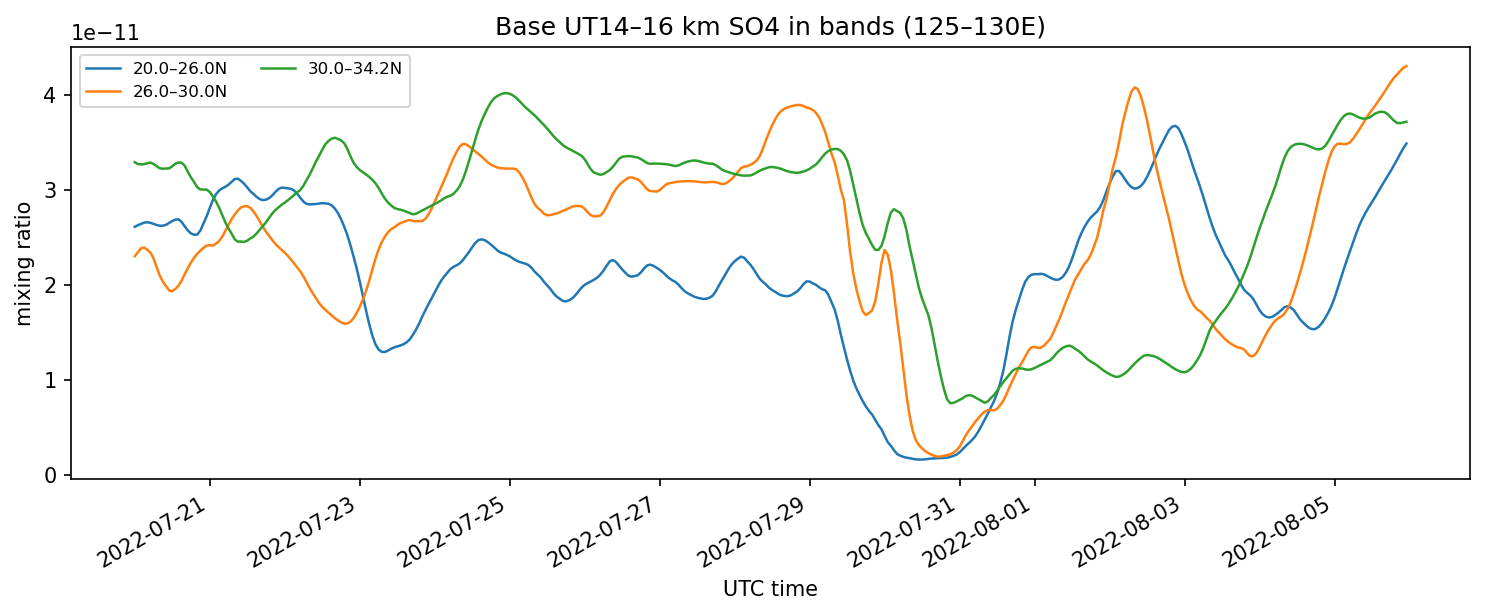

Source data for this figure (header and first rows):
time, 20.0–26.0N, 26.0–30.0N, 30.0–34.2N
2022-07-20 00:00:00, 2.612295886659846e-11, 2.3030943744339752e-11, 3.291910772346932e-11
2022-07-20 01:00:00, 2.629253882485065e-11, 2.3445416239592952e-11, 3.272793637127712e-11
2022-07-20 02:00:00, 2.6425242229245248e-11, 2.3878257238398637e-11, 3.269502214155797e-11
2022-07-20 03:00:00, 2.6566082271936904e-11, 2.3941777998896214e-11, 3.272676128504098e-11
2022-07-20 04:00:00, 2.6607826734384297e-11, 2.3709503050648242e-11, 3.2806597170897254e-11
2022-07-20 05:00:00, 2.6546801979431757e-11, 2.34312591820751e-11, 3.2879791653053144e-11
2022-07-20 06:00:00, 2.6436586076427396e-11, 2.2802754079269796e-11, 3.275078078440272e-11
2022-07-20 07:00:00, 2.6320251740519962e-11, 2.189676199846459e-11, 3.250331424977914e-11
2022-07-20 08:00:00, 2.6231027405377806e-11, 2.098964229804028e-11, 3.2280454700844556e-11
2022-07-20 09:00:00, 2.624364955335105e-11, 2.0355614558323432e-11, 3.223561010390707e-11
2022-07-20 10:00:00, 2.6334154072745884e-11, 1.9887601955769034e-11, 3.226566107596111e-11
2022-07-20 11:00:00, 2.6535880686310048e-11, 1.9437861273504432e-11, 3.227236019531612e-11
2022-07-20 12:00:00, 2.6736301155360568e-11, 1.9344935398992433e-11, 3.249205449922028e-11
2022-07-20 13:00:00, 2.6877329490874597e-11, 1.958495976573819e-11, 3.276883881925248e-11
2022-07-20 14:00:00, 2.691717219463462e-11, 1.9929632337501674e-11, 3.2898152276856605e-11
2022-07-20 15:00:00, 2.6641587809145228e-11, 2.0465560088028468e-11, 3.2870905608569466e-11
2022-07-20 16:00:00, 2.6171147067662678e-11, 2.114797917873891e-11, 3.255439737374349e-11
2022-07-20 17:00:00, 2.5729555357182223e-11, 2.1787751693075203e-11, 3.190115963299927e-11
2022-07-20 18:00:00, 2.543248644245234e-11, 2.2372141772449494e-11, 3.1311786348779416e-11
2022-07-20 19:00:00, 2.5284107464873512e-11, 2.2874874712201936e-11, 3.083550927621388e-11
2022-07-20 20:00:00, 2.5311108195206864e-11, 2.3291879706110836e-11, 3.029203308369363e-11
2022-07-20 21:00:00, 2.573243801609014e-11, 2.362687212773843e-11, 3.0051201011180274e-11
2022-07-20 22:00:00, 2.6480380790887926e-11, 2.390995375876264e-11, 3.0043380412379017e-11
2022-07-20 23:00:00, 2.7227657169165683e-11, 2.4149691562166334e-11, 3.003851678654714e-11
2022-07-21 00:00:00, 2.810196182985766e-11, 2.4180411000372883e-11, 2.9797248262212155e-11
2022-07-21 01:00:00, 2.8940414478161817e-11, 2.416513456264369e-11, 2.932680012777822e-11
2022-07-21 02:00:00, 2.9545475685726856e-11, 2.4347588076482408e-11, 2.8796508514393813e-11
2022-07-21 03:00:00, 2.9937680091870247e-11, 2.464214829594722e-11, 2.813746244917788e-11
2022-07-21 04:00:00, 3.017090297497782e-11, 2.5079979916358062e-11, 2.7376704720298774e-11
2022-07-21 05:00:00, 3.0334843605716533e-11, 2.570392317338422e-11, 2.6591510652555e-11
2022-07-21 06:00:00, 3.055624063331554e-11, 2.633916044590574e-11, 2.5953497012634335e-11
2022-07-21 07:00:00, 3.085640232597206e-11, 2.693095229691034e-11, 2.540710676325489e-11
2022-07-21 08:00:00, 3.115298786929102e-11, 2.741156239567982e-11, 2.4804681287049006e-11
2022-07-21 09:00:00, 3.118748295602579e-11, 2.7840922410803192e-11, 2.456647493203031e-11
2022-07-21 10:00:00, 3.0953736465037436e-11, 2.816586358358687e-11, 2.4576857789946844e-11
2022-07-21 11:00:00, 3.066288006027967e-11, 2.8283983862980276e-11, 2.4533092956543252e-11
2022-07-21 12:00:00, 3.027224683728529e-11, 2.8295340317589418e-11, 2.4668016128531278e-11
2022-07-21 13:00:00, 2.987046011748825e-11, 2.8122022817041653e-11, 2.490275294567061e-11
2022-07-21 14:00:00, 2.957681934354801e-11, 2.7740281430808358e-11, 2.5097467221934094e-11
2022-07-21 15:00:00, 2.9277851604921726e-11, 2.725937707704562e-11, 2.5422855663964644e-11
2022-07-21 16:00:00, 2.9036067668274763e-11, 2.6700395154648308e-11, 2.5818414369489944e-11
2022-07-21 17:00:00, 2.8935192395129085e-11, 2.6115184761631442e-11, 2.6186396602637766e-11
2022-07-21 18:00:00, 2.898226752951538e-11, 2.5609700522829514e-11, 2.661091885611172e-11
2022-07-21 19:00:00, 2.91421375907375e-11, 2.5171002993726613e-11, 2.7065038572980373e-11
2022-07-21 20:00:00, 2.942559276059044e-11, 2.473917625986905e-11, 2.7516645739355345e-11
2022-07-21 21:00:00, 2.978677068485305e-11, 2.4334299421586262e-11, 2.7888258089894318e-11
2022-07-21 22:00:00, 3.010610076234025e-11, 2.4000909838531646e-11, 2.8167029636914637e-11
2022-07-21 23:00:00, 3.024923720989879e-11, 2.3698336748476874e-11, 2.844025485263995e-11
2022-07-22 00:00:00, 3.022214541669391e-11, 2.340730849304923e-11, 2.866975334813716e-11
2022-07-22 01:00:00, 3.017527668848856e-11, 2.3072178530519386e-11, 2.8920237055679023e-11
2022-07-22 02:00:00, 3.0122665265377094e-11, 2.2686011693213406e-11, 2.9188260224370875e-11
2022-07-22 03:00:00, 2.9943612364144377e-11, 2.2272400478605268e-11, 2.947616164303669e-11
2022-07-22 04:00:00, 2.960235052530135e-11, 2.1851492367226684e-11, 2.975955776062367e-11
2022-07-22 05:00:00, 2.9173607237089586e-11, 2.1434588371841618e-11, 3.000374232139222e-11
2022-07-22 06:00:00, 2.8779063442874767e-11, 2.0901146575072986e-11, 3.046052699646369e-11
2022-07-22 07:00:00, 2.8537557801417795e-11, 2.0293822398341695e-11, 3.106095248263747e-11
2022-07-22 08:00:00, 2.8482791807256762e-11, 1.9671891001810674e-11, 3.16207727378394e-11
2022-07-22 09:00:00, 2.8500483650056828e-11, 1.9119010771665024e-11, 3.2300122189284186e-11
2022-07-22 10:00:00, 2.8524943556439525e-11, 1.8613609849385834e-11, 3.298523353934418e-11
2022-07-22 11:00:00, 2.8574090430416385e-11, 1.810123202377054e-11, 3.359547705700715e-11
... 348 more rows
